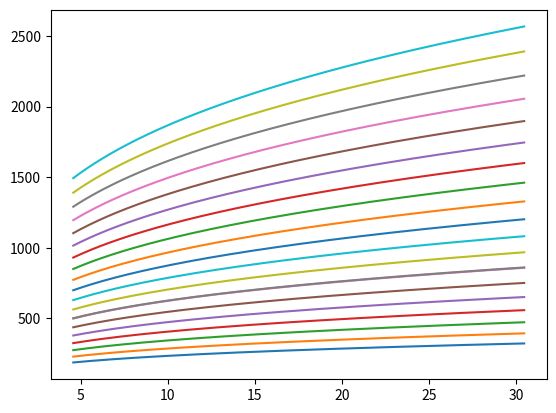

Here is the Python script that generated this plot:
import numpy as np
import matplotlib.pyplot as plt


# Laying out the code needed to replicate the pressures from ASCE 7

def qz_calc(z, wind_speed, edition, is_cc):
    exposure = 'B'
    hpr = True
    h_ocean = True
    # Every edition of ASCE 7 has a velocity exposure coefficient:
    kz = kz_coeff(z, exposure, edition, is_cc)
    # Calculate the velocity pressure:
    if edition == 'ASCE 7-93' or edition == 'ASCE 7-88':
        imp = i_factor(z, wind_speed, hpr, h_ocean)
        qz = 0.613 * kz * (imp * wind_speed) ** 2
    elif edition == 'ASCE 7-95':
        kzt = 1.0
        imp = i_factor(z, wind_speed, hpr, h_ocean)
        qz = 0.613 * kz * kzt * imp * wind_speed ** 2
    elif edition == 'ASCE 7-98' or edition == 'ASCE 7-02' or edition == 'ASCE 7-05':
        kzt = 1.0
        kd = 0.85
        imp = i_factor(z, wind_speed, hpr, h_ocean)
        qz = 0.613 * kz * kzt * kd * imp * wind_speed ** 2
    elif edition == 'ASCE 7-10' or edition == 'ASCE 7-16':
        kzt = 1.0
        kd = 0.85
        qz = 0.613 * kz * kzt * kd * wind_speed ** 2
    return qz


def kz_coeff(z, exposure, edition, is_cc):
    # Given Exposure Category, select alpha and zg:
    if exposure == 'A':
        zg = 1500 / 3.281
        if edition == 'ASCE 7-93' or edition == 'ASCE 7-88':
            alpha = 3.0
        else:
            alpha = 5.0
    elif exposure == 'B':
        zg = 1200 / 3.281
        if edition == 'ASCE 7-93' or edition == 'ASCE 7-88':
            alpha = 4.5
        else:
            alpha = 7.0
    elif exposure == 'C':
        zg = 900 / 3.281
        if edition == 'ASCE 7-93' or edition == 'ASCE 7-88':
            alpha = 7.0
        else:
            alpha = 9.5
    elif exposure == 'D':
        alpha = 11.5
        zg = 700 / 3.281
        if edition == 'ASCE 7-93' or edition == 'ASCE 7-88':
            alpha = 10.0
        else:
            alpha = 11.5
    # Define the factor in front of power law:
    if edition == 'ASCE 7-93' or edition == 'ASCE 7-88':
        factor = 2.58  # ASCE 7-93: Different values (fastest mile wind speeds)
    else:
        factor = 2.01
    # Velocity pressure coefficient:
    # Exception: ASCE 7-98-ASCE 7-05
    # Case 1a for all components and cladding
    # z shall not be taken as less than 30 feet for Case 1 in Exposure B
    if is_cc:
        if exposure == 'B' and edition == 'ASCE 7-98' or edition == 'ASCE 7-02' or edition == 'ASCE 7-05' or edition == 'ASCE 7-10':
            if z < 30 / 3.281:
                z = 30 / 3.281
            else:
                pass
    # Calculate the velocity pressure coefficient:
    if z < 15 / 3.281:  # [m]
        kz = factor * ((15 / 3.281) / zg) ** (2 / alpha)
    elif 15 / 3.281 <= z < zg:
        kz = factor * (z / zg) ** (2 / alpha)
    return kz


def i_factor(z, wind_speed, hpr, h_ocean):
    # Importance factor for ASCE 7-05 and older:
    # Assume occupancy category is II for now (later add logic to identify tags for the region (MED, UNIV, etc.):
    cat = 1
    if edition == 'ASCE 7-88' or edition == 'ASCE 7-93':
        if h_ocean:  # if building is at hurricane oceanline (ASCE 7-88 and 7-93)
            categories = np.array([1.05, 1.11, 1.11, 1.00])
            imp = categories[cat - 1]
        else:
            categories = np.array([1.00, 1.07, 1.07, 0.95])
            imp = categories[cat - 1]
    else:
        if hpr and wind_speed > 100 / 2.237:  # wind speed in [m]/[s]
            categories = np.array([0.77, 1.00, 1.15, 1.15])
            imp = categories[cat - 1]
        else:
            categories = np.array([0.87, 1.00, 1.15, 1.15])
            imp = categories[cat - 1]
    return imp


def roof_MWFRS(BIM, wind_direction):
    # Identify roof MWFRS zones and pressure coefficients
    aspect_ratios = None  # [h / L; h / B]
    direction = 'windward'
    for ratio in aspect_ratios:
        if BIM.roof.pitch < 10 or BIM.roof.pitch == 'flat' or BIM.roof.pitch == 'shallow' or BIM.roof.pitch == 'flat or shallow' or wind_direction == 'parallel':
            if ratio <= 0.5:
                Cp_full = np.array([[-0.9, -0.18], [-0.9, -0.18], [-0.5, -0.18], [-0.3, -0.18]])
                zones = np.array([0.5 * BIM.h_bldg, BIM.h_bldg, 2 * BIM.h_bldg, 2.0001 * BIM.h_bldg])
                num_zones = np.count_nonzero(zones <= ratio)
                # Get back all Cps for the identified zones:
                Cps = Cp_full[0:num_zones]
            elif ratio >= 1.0:
                Cp_full = np.array([[-1.3, -0.18], [-0.7, -0.18]])
                zones = np.array([0.5 * BIM.h_bldg, 0.50001 * BIM.h_bldg])
                num_zones = np.count_nonzero(zones <= ratio)
                # Get back all Cps for the identified zones:
                Cps = Cp_full[0:num_zones]
        else:
            if direction == 'windward':
                angles = np.array([10, 15, 20, 25, 30, 35, 45, 60, 80])
                if ratio <= 0.25:
                    Cp_full = np.array(
                        [[-0.7, -0.18], [-0.5, 0.0], [-0.3, 0.2], [-0.2, 0.3], [-0.2, 0.3], [0.0, 0.4], [0.01, 0.01],
                         [0.8, 0.8]])
                    # Choose pressure coefficients given the load direction:
                    Cps = Cp_full
                elif ratio == 0.5:
                    Cp_full = np.array([[-1.3, -0.18], [-0.7, -0.18]])
                    zones = np.array([0.5 * BIM.h_bldg, 0.50001 * BIM.h_bldg])
                    num_zones = np.count_nonzero(zones <= ratio)
                    # Get back all Cps for the identified zones:
                    Cps = Cp_full[0:num_zones]
                elif ratio >= 1.0:
                    pass
            elif direction == 'leeward':
                angles = np.array([10, 15, 20])


def roof_cc(area_eff, pos, zone, edition):
    # Area_eff needs to be in units of ft^2
    area_eff = area_eff * 10.764
    if edition == 'ASCE 7-93' or edition == 'ASCE 7-88' or edition == 'Older':
        # Negative external pressure coefficients: ASCE 7-93, -88, and ANSI-A58.1-1982
        if zone == 1:
            if area_eff < 10:  # [ft^2]
                gcp = -1.4
            elif 10 < area_eff < 20:
                m = (-1.3 - -1.4) / (20 - 10)
                gcp = m * (area_eff - 10) - 1.4
            elif 20 < area_eff < 50:
                m = (-1.275 - -1.3) / (50 - 20)
                gcp = m * (area_eff - 20) - 1.3
            elif 50 < area_eff < 100:
                m = (-1.2 - -1.275) / (100 - 50)
                gcp = m * (area_eff - 50) - 1.275
            elif area_eff > 100:
                gcp = -1.2
        elif zone == 2:
            if area_eff < 10:
                gcp = -2.6
            elif 10 < area_eff < 20:
                m = (-2.25 - -2.6) / (20 - 10)
                gcp = m * (area_eff - 10) - 2.6
            elif 20 < area_eff < 50:
                m = (-1.75 - -2.25) / (50 - 20)
                gcp = m * (area_eff - 20) - 2.25
            elif 50 < area_eff < 100:
                m = (-1.5 - -1.75) / (100 - 50)
                gcp = m * (area_eff - 50) - 1.75
            elif area_eff > 100:
                gcp = -1.5
        elif zone == 3:
            if area_eff < 10:  # [ft^2]
                gcp = -4.0
            elif 10 < area_eff < 20:
                m = (-3.25 - -4.0) / (20 - 10)
                gcp = m * (area_eff - 10) - 4.0
            elif 20 < area_eff < 50:
                m = (-2.25 - -3.25) / (50 - 20)
                gcp = m * (area_eff - 20) - 3.25
            elif 50 < area_eff < 100:
                m = (-1.5 - -2.25) / (100 - 50)
                gcp = m * (area_eff - 50) - 2.25
            elif area_eff > 100:
                gcp = -1.5
    else:
        # Positive external pressure coefficients:
        # Zones 1, 2, and 3
        if pos:
            if area_eff < 10:  # [ft^2]
                gcp = 0.3
            elif 10 < area_eff < 20:
                m = (0.25 - 0.3) / (20 - 10)
                gcp = m * (area_eff - 10) + 0.3
            elif 20 < area_eff < 50:
                m = (0.225 - 0.25) / (50 - 20)
                gcp = m * (area_eff - 20) + 0.25
            elif 50 < area_eff < 100:
                m = (0.2 - 0.225) / (100 - 50)
                gcp = m * (area_eff - 50) + 0.225
            elif area_eff > 100:
                gcp = 0.2
        else:
            # Negative external pressure coefficients:
            if zone == 1:
                if area_eff < 10:  # [ft^2]
                    gcp = -1.0
                elif 10 < area_eff < 20:
                    m = (-0.975 - -1.0) / (20 - 10)
                    gcp = m * (area_eff - 10) - 1.0
                elif 20 < area_eff < 50:
                    m = (-0.95 - -0.975) / (50 - 20)
                    gcp = m * (area_eff - 20) - 0.975
                elif 50 < area_eff < 100:
                    m = (-0.9 - -0.95) / (100 - 50)
                    gcp = m * (area_eff - 50) - 0.95
                elif area_eff > 100:
                    gcp = -0.9
            elif zone == 2:
                if area_eff < 10:
                    gcp = -1.8
                elif 10 < area_eff < 20:
                    m = (-1.6 - -1.8) / (20 - 10)
                    gcp = m * (area_eff - 10) - 1.8
                elif 20 < area_eff < 50:
                    m = (-1.325 - -1.6) / (50 - 20)
                    gcp = m * (area_eff - 20) - 1.6
                elif 50 < area_eff < 100:
                    m = (-1.1 - -1.325) / (100 - 50)
                    gcp = m * (area_eff - 50) - 1.325
                elif area_eff > 100:
                    gcp = -1.1
            elif zone == 3:
                if area_eff < 10:  # [ft^2]
                    gcp = -2.8
                elif 10 < area_eff < 20:
                    m = (-2.3 - -2.8) / (20 - 10)
                    gcp = m * (area_eff - 10) - 2.8
                elif 20 < area_eff < 50:
                    m = (-1.6 - -2.3) / (50 - 20)
                    gcp = m * (area_eff - 20) - 2.3
                elif 50 < area_eff < 100:
                    m = (-1.1 - -1.6) / (100 - 50)
                    gcp = m * (area_eff - 50) - 1.6
                elif area_eff > 100:
                    gcp = -1.1

    return gcp


def wall_cc(area_eff, pos, zone, edition):
    # Area_eff needs to be in units of ft^2
    area_eff = area_eff * 10.764
    if edition == 'ASCE 7-93' or edition == 'ASCE 7-88' or edition == 'Older':
        # Positive external pressure coefficients:
        # Zones 4 and 5
        if pos:
            if area_eff < 10:  # [ft^2]
                gcp = 1.4
            elif 10 < area_eff < 20:
                m = (1.3 - 1.4) / (20 - 10)
                gcp = m * (area_eff - 10) + 1.4
            elif 20 < area_eff < 50:
                m = (1.225 - 1.3) / (50 - 20)
                gcp = m * (area_eff - 20) + 1.3
            elif 50 < area_eff < 100:
                m = (1.15 - 1.225) / (100 - 50)
                gcp = m * (area_eff - 50) + 1.225
            elif 100 < area_eff < 200:
                m = (1.1 - 1.15) / (200 - 100)
                gcp = m * (area_eff - 100) + 1.15
            elif 200 < area_eff < 500:
                m = (1.0 - 1.1) / (500 - 200)
                gcp = m * (area_eff - 200) + 1.1
            elif area_eff > 500:
                gcp = 1.0
        else:
            # Negative external pressure coefficients:
            if zone == 4:
                if area_eff < 10:  # [ft^2]
                    gcp = -1.5
                elif 10 < area_eff < 20:
                    m = (-1.425 - -1.5) / (20 - 10)
                    gcp = m * (area_eff - 10) - 1.5
                elif 20 < area_eff < 50:
                    m = (-1.325 - -1.425) / (50 - 20)
                    gcp = m * (area_eff - 20) - 1.425
                elif 50 < area_eff < 100:
                    m = (-1.25 - -1.325) / (100 - 50)
                    gcp = m * (area_eff - 50) - 1.325
                elif 100 < area_eff < 200:
                    m = (-1.2 - -1.25) / (200 - 100)
                    gcp = m * (area_eff - 100) - 1.25
                elif 200 < area_eff < 500:
                    m = (-1.1 - -1.2) / (500 - 200)
                    gcp = m * (area_eff - 200) - 1.2
                elif area_eff > 500:
                    gcp = -1.1
            elif zone == 5:
                # Zone 5
                if area_eff < 10:  # [ft^2]
                    gcp = -2.0
                elif 10 < area_eff < 20:
                    m = (-1.85 - -2.0) / (20 - 10)
                    gcp = m * (area_eff - 10) - 2.0
                elif 20 < area_eff < 50:
                    m = (-1.625 - -1.85) / (50 - 20)
                    gcp = m * (area_eff - 20) - 1.85
                elif 50 < area_eff < 100:
                    m = (-1.475 - -1.625) / (100 - 50)
                    gcp = m * (area_eff - 50) - 1.625
                elif 100 < area_eff < 200:
                    m = (-1.3 - -1.475) / (200 - 100)
                    gcp = m * (area_eff - 100) - 1.475
                elif 200 < area_eff < 500:
                    m = (-1.1 - -1.3) / (500 - 200)
                    gcp = m * (area_eff - 200) - 1.3
                elif area_eff > 500:
                    gcp = -1.1
    else:
        # Positive external pressure coefficients:
        # Zones 4 and 5
        if pos:
            if area_eff < 10:  # [ft^2]
                gcp = 1.0
            elif 10 < area_eff < 20:
                m = (0.95 - 1.0) / (20 - 10)
                gcp = m * (area_eff - 10) + 1.0
            elif 20 < area_eff < 50:
                m = (0.85 - 0.95) / (50 - 20)
                gcp = m * (area_eff - 20) + 0.95
            elif 50 < area_eff < 100:
                m = (0.825 - 0.85) / (100 - 50)
                gcp = m * (area_eff - 50) + 0.85
            elif 100 < area_eff < 200:
                m = (0.775 - 0.825) / (200 - 100)
                gcp = m * (area_eff - 100) + 0.825
            elif 200 < area_eff < 500:
                m = (0.7 - 0.775) / (500 - 200)
                gcp = m * (area_eff - 200) + 0.775
            elif area_eff > 500:
                gcp = 0.7
        else:
            # Negative external pressure coefficients:
            if zone == 4:
                if area_eff < 10:  # [ft^2]
                    gcp = -1.1
                elif 10 < area_eff < 20:
                    m = (-1.05 - -1.1) / (20 - 10)
                    gcp = m * (area_eff - 10) - 1.1
                elif 20 < area_eff < 50:
                    m = (-0.975 - -1.05) / (50 - 20)
                    gcp = m * (area_eff - 20) - 1.05
                elif 50 < area_eff < 100:
                    m = (-0.95 - -0.975) / (100 - 50)
                    gcp = m * (area_eff - 50) - 0.975
                elif 100 < area_eff < 200:
                    m = (-0.85 - -0.95) / (200 - 100)
                    gcp = m * (area_eff - 100) - 0.95
                elif 200 < area_eff < 500:
                    m = (-0.8 - -0.85) / (500 - 200)
                    gcp = m * (area_eff - 200) - 0.85
                elif area_eff > 500:
                    gcp = -0.8
            elif zone == 5:
                # Zone 5
                if area_eff < 10:  # [ft^2]
                    gcp = -1.4
                elif 10 < area_eff < 20:
                    m = (-1.3 - -1.4) / (20 - 10)
                    gcp = m * (area_eff - 10) - 1.4
                elif 20 < area_eff < 50:
                    m = (-1.15 - -1.3) / (50 - 20)
                    gcp = m * (area_eff - 20) - 1.3
                elif 50 < area_eff < 100:
                    m = (-1.05 - -1.15) / (100 - 50)
                    gcp = m * (area_eff - 50) - 1.15
                elif 100 < area_eff < 200:
                    m = (-0.95 - -1.05) / (200 - 100)
                    gcp = m * (area_eff - 100) - 1.05
                elif 200 < area_eff < 500:
                    m = (-0.8 - -0.95) / (500 - 200)
                    gcp = m * (area_eff - 200) - 0.95
                elif area_eff > 500:
                    gcp = -0.8

    return gcp


# Testing out velocity pressure calculation:
z = np.linspace(15 / 3.281, 100/3.281, 200)
wind_speed =  np.linspace(60/ 2.237, 180/2.237, 20) # [m]/[s]
edition = 'ASCE 7-05'
is_cc = False

for speed in wind_speed:
    qzs = np.array([])
    for zs in z:
        qz = qz_calc(zs, speed, edition, is_cc)
        qzs = np.append(qzs, qz)
    plt.plot(z, qzs)

plt.show()

# Let's plot and see if it works:
# areas = np.arange(0.1, 93, 0.1)
# gcp_lst = np.array([])
# for area in areas:
# gcp = roof_cc(area, pos=False, zone=3)
# gcp_lst = np.append(gcp_lst, gcp)

# plt.plot(areas, gcp_lst)
# plt.show()
